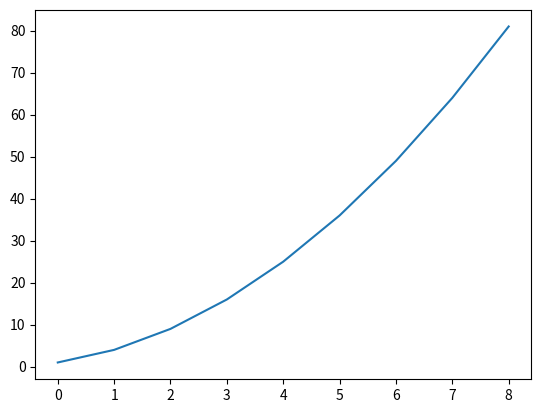

Reproduce this figure in Python.
import matplotlib.pyplot as plt

squares = [1,4,9,16,25,36,49,64,81]
fig, ax = plt.subplots()
ax.plot(squares)
plt.show()
